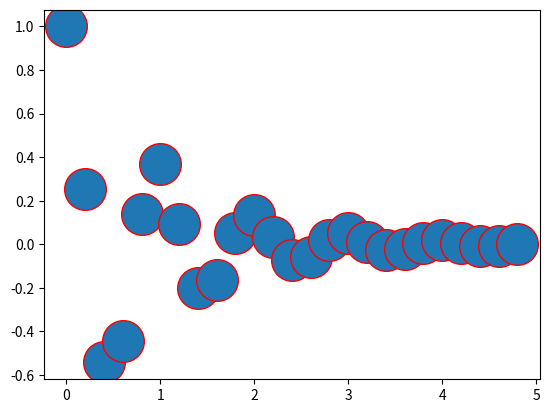

Reproduce this figure in Python.
import matplotlib.pyplot as plt
import numpy as np


def f(t):
    'A damped exponential'
    s1 = np.cos(2 * np.pi * t)
    e1 = np.exp(-t)
    return s1 * e1


t1 = np.arange(0.0, 5.0, .2)
l = plt.plot(t1, f(t1), 'ro')
plt.setp(l, markersize=30)
plt.setp(l, markerfacecolor='C0')

plt.show()